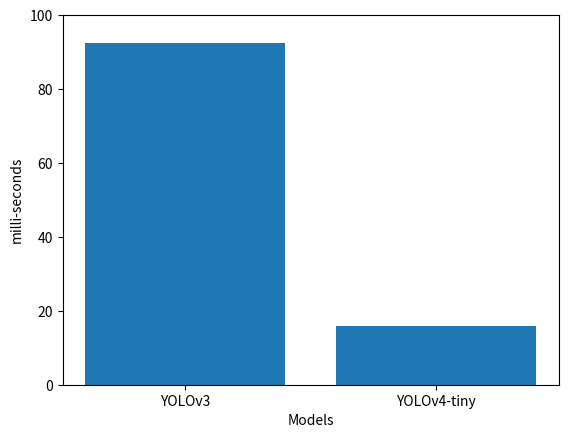

Write the Python code that produced this figure.
import matplotlib.pyplot as plt
fig = plt.figure()
#ax = fig.add_axes([0,0,1,1])
models = ['YOLOv3', 'YOLOv4-tiny']
time = [92.342000, 15.965000]
plt.bar(models,time)
plt.ylim(0,100)
plt.xlabel("Models")
plt.ylabel("milli-seconds")
plt.savefig('time_complexitycomp.png', dpi=1200)
plt.show()
#plt.show()